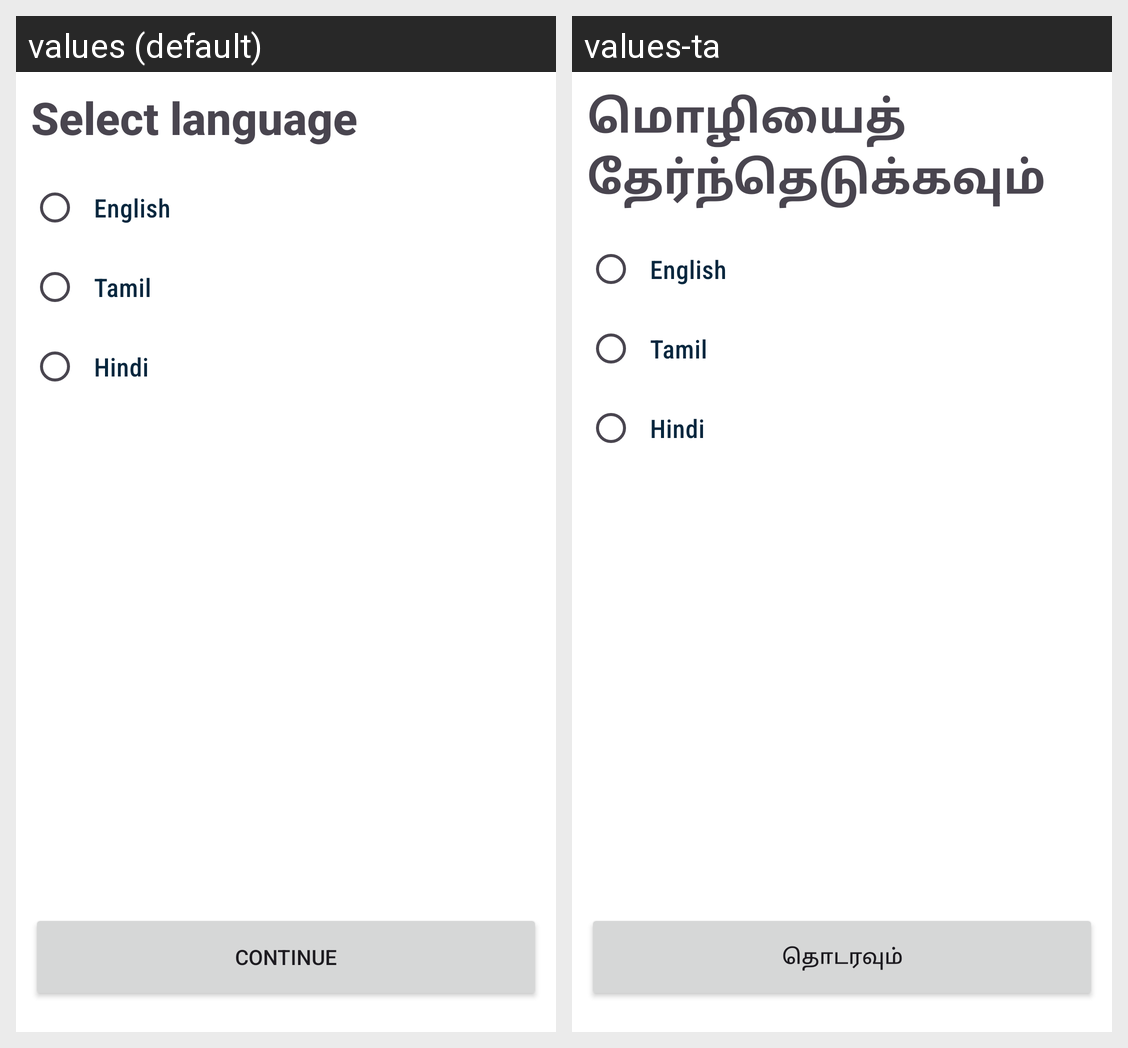

The Android screen above is rendered under two locales of the same app. Produce the string resources it draws, with the default and per-locale values.
Android screen res/layout/fragment_language.xml rendered under 2 locales, left to right: values (default), values-ta. Device: Nexus 5 (rendered at 1080×1920; each locale shown at half size, 540×960, under a caption strip naming it); theme Theme.FincesMerchant.
Strings drawn on this screen, with the default value and each locale's value (text and hints the layout hard-codes, and strings that could not be matched under every locale, appear in the picture but are not listed):

select_language
  values: Select language
  values-ta: மொழியைத் தேர்ந்தெடுக்கவும்

continue_
  values: Continue
  values-ta: தொடரவும்
